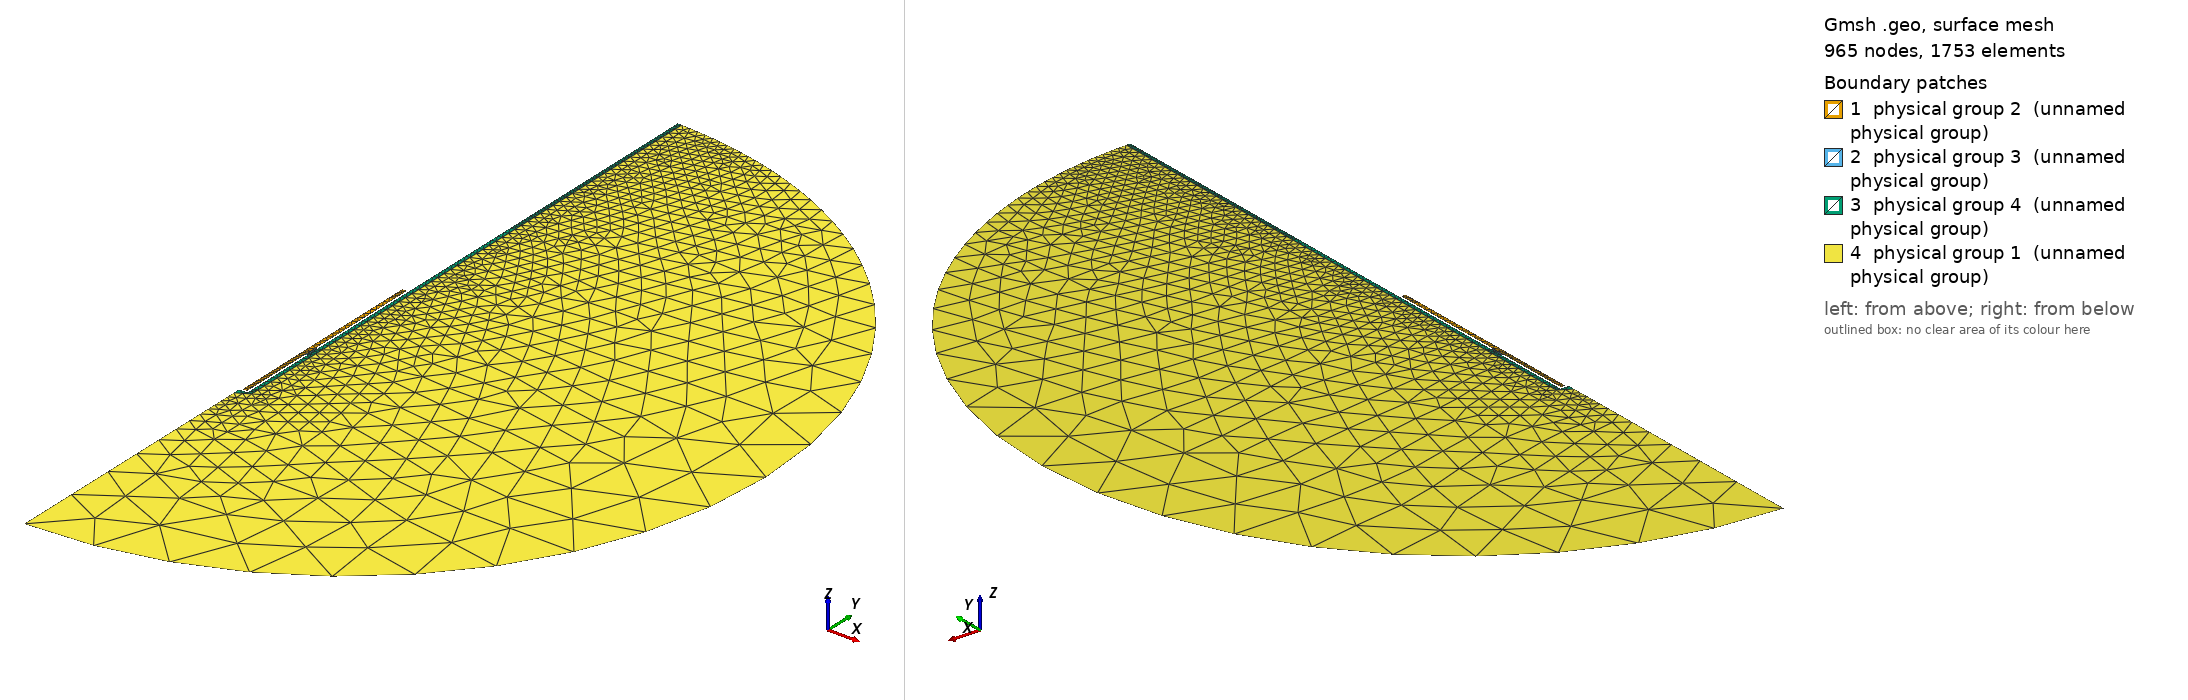

Gmsh geometry script, surface-meshed: 965 nodes, 1753 surface elements. Boundary patches (legend numbers): 1 physical group 2 (unnamed physical group), 2 physical group 3 (unnamed physical group), 3 physical group 4 (unnamed physical group), 4 physical group 1 (unnamed physical group). Left view from above one corner, right view from below the opposite corner. Legend entries are the model's physical surfaces. The drawing asked Gmsh for element sizes between 1% and 20% of the model's largest extent; the script's own settings can give other sizes.

=== gas-probe-sensitivity.geo (drawn) ===
as = 0.00006; // antenna mesh size (should be 0.00003)
r1 = 0.000135; // inner conductor
r2 = 0.000470; // inside outer conductor
r3 = 0.000595; // outside outer conductor
r4 = 0.000895; // catheter
ms = 0.005; // coarse mesh size
Point(1) = {0, 0.010, 0, as};
Point(2) = {0, 0.0095, 0, as};
Point(3) = {r1, 0.025, 0, as};
Point(4) = {r1, 0.01+(r3-r2), 0, as};
Point(5) = {r2, 0.025, 0, as};
Point(6) = {r2, 0.0165, 0, as};
Point(7) = {r2, 0.0155, 0, as};
Point(8) = {r2, 0.01+(r3-r2), 0, as};
Point(9) = {r3, 0.05, 0, as};
Point(10) = {r3, 0.0165, 0, as};
Point(11) = {r3, 0.0155, 0, as};
Point(12) = {r3, 0.01, 0, as};
Point(13) = {r4, 0.05, 0, as};
Point(14) = {r4, 0.01, 0, as};
//Point(15) = {0.05, 0.05, 0, ms};
//Point(16) = {0.05, -0.03, 0, ms};
Point(17) = {0, -0.01, 0, ms};
Point(18) = {0, 0.02, 0, as};
Point(19) = {0.03, 0.02, 0, ms};
Line(1) = {3, 4};
Line(2) = {4, 8};
Line(3) = {8, 7};
Line(4) = {7, 11};
Line(5) = {11, 12};
Line(6) = {12, 1};
Line(7) = {1, 2};
Line(8) = {2, 14};
Line(9) = {14, 13};
Line(10) = {13, 9};
Line(11) = {9, 10};
Line(12) = {10, 6};
Line(13) = {6, 5};
Line(14) = {5, 3};
Line(15) = {6, 7};
Line(16) = {10, 11};
//Line(17) = {13, 15};
//Line(18) = {15, 16};
//Line(19) = {16, 17};
Line(20) = {17, 2};
Line(21) = {12, 14};
Line Loop(21) = {1, 2, 3, -15, 13, 14};
Plane Surface(22) = {21};
Line Loop(23) = {15, 4, -16, 12};
Plane Surface(24) = {23};
//Line Loop(27) = {17, 18, 19, 20, 8, 9};
//Plane Surface(28) = {27};
Line Loop(29) = {7, 8, -21, 6};
Plane Surface(30) = {29};
Line Loop(31) = {5, 21, 9, 10, 11, 16};
Plane Surface(32) = {31};
Physical Line(1) = {20, 7}; // symmetry
//Physical Line(2) = {19, 18, 17, 10}; // abc
Physical Line(4) = {14}; // wpbc
//Physical Line(5) = {19, 18, 17}; // dirichlet temp bc
//Physical Surface(1) = {28}; // liver
Physical Surface(2) = {22}; // dielectric (coaxial)
Physical Surface(3) = {24}; // air gap
Physical Surface(4) = {30,32}; // catheter


Circle(33) = {13, 18, 19};
Circle(34) = {19, 18, 17};
Line Loop(35) = {33, 34, 20, 8, 9};
Plane Surface(36) = {35};
Physical Line(5) = {33, 34}; // dirichlet temp bc
Physical Surface(1) = {36}; // liver
Physical Line(2) = {33, 34, 10}; // abc
